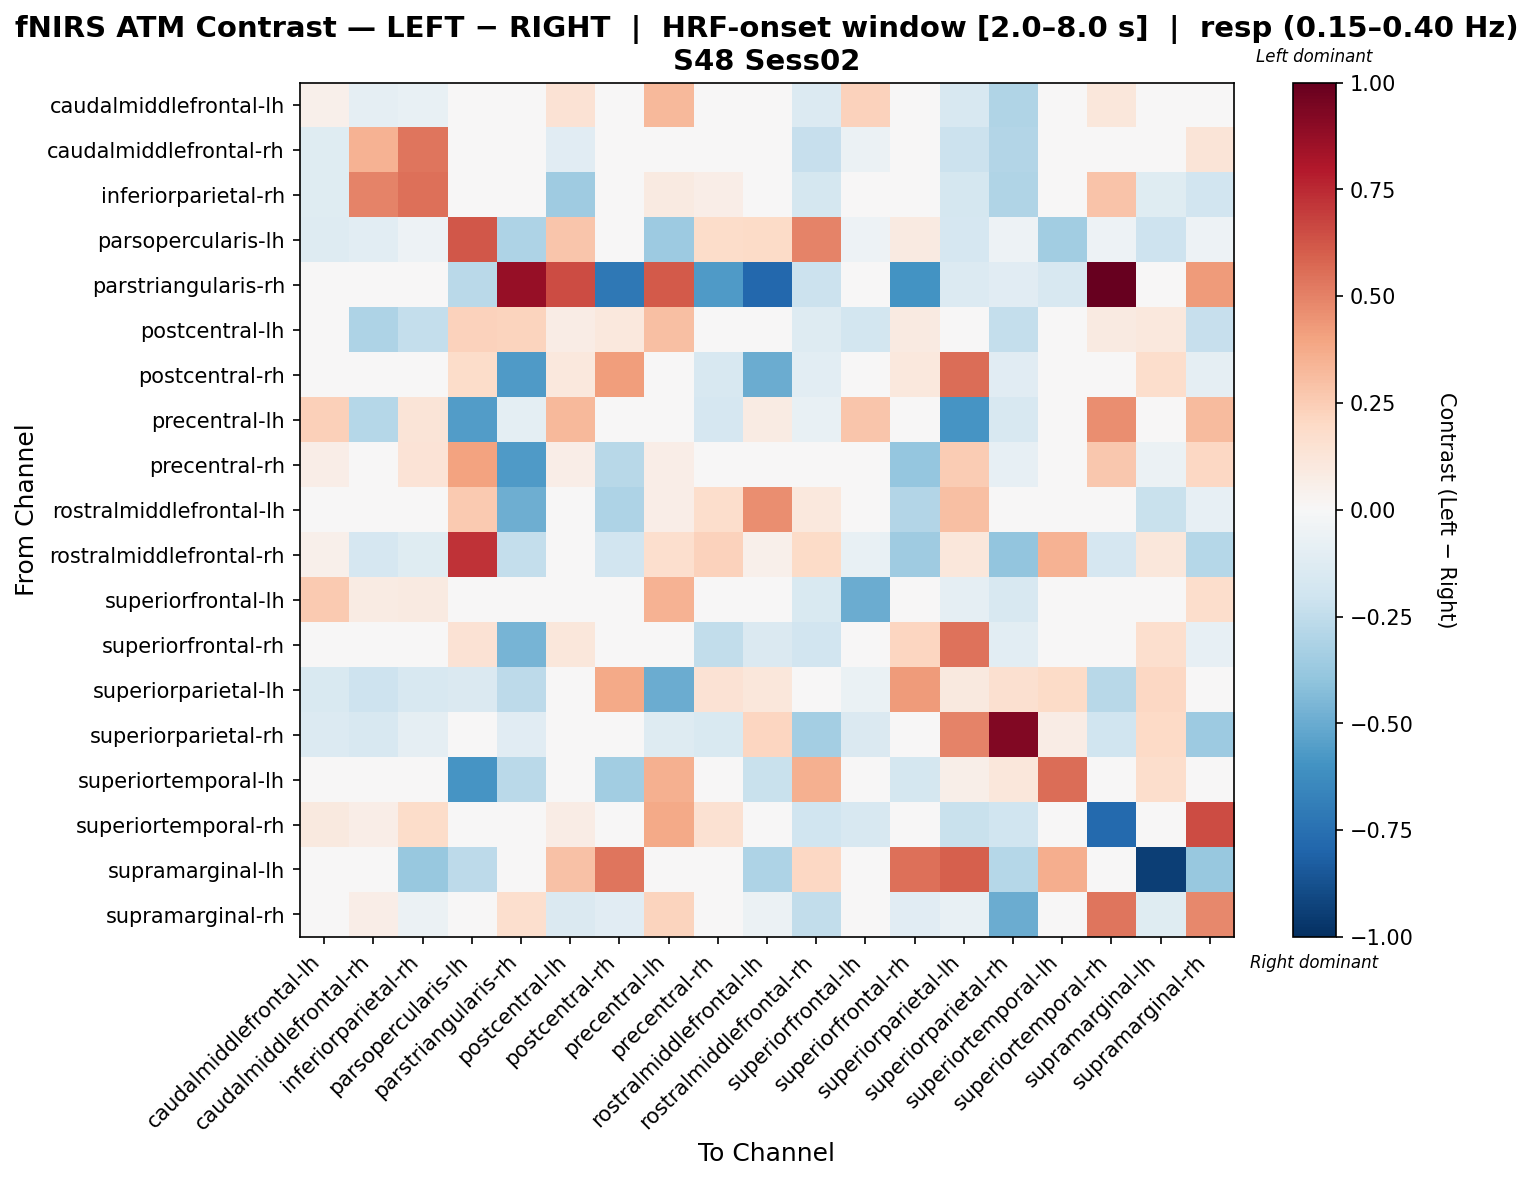

Source data for this figure (header and first rows):
, caudalmiddlefrontal-lh, caudalmiddlefrontal-rh, inferiorparietal-rh, parsopercularis-lh, parstriangularis-rh, postcentral-lh, postcentral-rh, precentral-lh, precentral-rh, rostralmiddlefrontal-lh, rostralmiddlefrontal-rh, superiorfrontal-lh, superiorfrontal-rh, superiorparietal-lh, superiorparietal-rh, superiortemporal-lh, superiortemporal-rh, supramarginal-lh, supramarginal-rh
caudalmiddlefrontal-lh, 0.0528, -0.09146, -0.07165, -0.03363, 0.0, 0.1459, 0.0, 0.3264, 0.0, 0.0, -0.1338, 0.2271, 0.0, -0.1566, -0.3027, -0.0456, 0.1109, 0.0, -0.02756
caudalmiddlefrontal-rh, -0.122, 0.3487, 0.5338, 0.01261, 0.0, -0.1169, 0.0, -0.02137, 0.0, 0.0, -0.2295, -0.06189, 0.0, -0.2173, -0.2894, 0.0, 0.03679, 0.0, 0.1266
inferiorparietal-rh, -0.1181, 0.4978, 0.5541, -0.02479, 0.0, -0.3532, 0.0, 0.09123, 0.0684, 0.0, -0.1736, -0.04175, 0.0, -0.1736, -0.3035, 0.0, 0.2889, -0.124, -0.188
parsopercularis-lh, -0.1273, -0.1056, -0.05007, 0.6208, -0.3065, 0.2739, 0.01461, -0.3647, 0.1818, 0.1952, 0.4994, -0.05007, 0.08602, -0.1678, -0.05007, -0.3452, -0.05007, -0.2043, -0.05007
parstriangularis-rh, 0.0, 0.0, 0.0, -0.2712, 0.8683, 0.6531, -0.7171, 0.6111, -0.5698, -0.7888, -0.2112, 0.0, -0.5963, -0.1356, -0.113, -0.1582, 1.0, 0.0, 0.4288
postcentral-lh, 0.03788, -0.3109, -0.2347, 0.2343, 0.222, 0.07729, 0.1079, 0.2978, 0.0, 0.03597, -0.1319, -0.185, 0.08992, 0.0295, -0.2375, 0.0, 0.09341, 0.1079, -0.2337
postcentral-rh, 0.0, 0.0, 0.0, 0.1867, -0.5685, 0.1022, 0.418, 0.0, -0.1574, -0.4952, -0.1062, 0.0, 0.103, 0.559, -0.1113, -0.01216, 0.0, 0.1731, -0.09121
precentral-lh, 0.2406, -0.2841, 0.1314, -0.557, -0.09756, 0.3218, 0.0, 0.0477, -0.1713, 0.08238, -0.07522, 0.2767, 0.0, -0.5904, -0.1572, 0.04756, 0.4648, 0.0, 0.3198
precentral-rh, 0.0672, 0.0, 0.1344, 0.3987, -0.5653, 0.0672, -0.279, 0.06476, -0.02275, -0.02515, 0.001858, 0.0, -0.3833, 0.2522, -0.08492, -0.04888, 0.2688, -0.05552, 0.2096
rostralmiddlefrontal-lh, 0.0, 0.0, 0.0, 0.2649, -0.487, 0.02128, -0.306, 0.06384, 0.1781, 0.4612, 0.1055, 0.0, -0.2934, 0.2976, 0.02057, -0.01444, 0.0, -0.2263, -0.08584
rostralmiddlefrontal-rh, 0.05366, -0.1686, -0.1205, 0.7194, -0.2398, 0.005476, -0.1912, 0.1697, 0.2306, 0.05327, 0.1879, -0.07228, -0.3558, 0.1142, -0.3982, 0.3482, -0.1686, 0.1161, -0.2834
superiorfrontal-lh, 0.2606, 0.08087, 0.0933, -0.0297, 0.0, 0.01006, 0.0, 0.3503, -0.0297, 0.0, -0.1485, -0.4996, 0.0, -0.08909, -0.1627, 0.0, -0.008362, 0.0, 0.1724
superiorfrontal-rh, 0.0, 0.0, 0.0, 0.1413, -0.4668, 0.113, 0.02252, 0.0, -0.2463, -0.1414, -0.1892, 0.0, 0.2147, 0.5429, -0.105, 0.03455, 0.0, 0.1656, -0.08584
superiorparietal-lh, -0.1517, -0.2089, -0.1625, -0.1442, -0.2606, 0.02469, 0.3775, -0.4928, 0.1408, 0.117, -0.01932, -0.06965, 0.4255, 0.09898, 0.164, 0.1924, -0.2786, 0.2072, 0.04024
superiorparietal-rh, -0.1342, -0.1627, -0.09281, -0.02202, -0.114, -0.03905, -0.004837, -0.1321, -0.1524, 0.2183, -0.3365, -0.1423, -0.02764, 0.4985, 0.928, 0.07739, -0.1981, 0.1995, -0.363
superiortemporal-lh, 0.0, 0.0, 0.0, -0.591, -0.2724, 0.0, -0.3445, 0.3524, 0.005871, -0.2254, 0.3522, 0.0, -0.1744, 0.05518, 0.111, 0.5548, 0.0, 0.1761, 0.0
superiortemporal-rh, 0.09903, 0.06458, 0.1859, -0.02221, -0.03529, 0.07188, 0.0, 0.3821, 0.1541, 0.0, -0.1999, -0.1596, 0.0, -0.2221, -0.1999, 0.0, -0.7741, 0.0, 0.6554
supramarginal-lh, 0.0, 0.0, -0.3804, -0.2619, 0.0, 0.2947, 0.5388, 0.0, 0.0, -0.3058, 0.2085, 0.0, 0.553, 0.594, -0.2821, 0.3648, 0.0, -0.9433, -0.3804
supramarginal-rh, -0.03838, 0.0701, -0.06091, -0.0198, 0.167, -0.1481, -0.111, 0.2228, 0.01141, -0.05552, -0.2496, -0.007671, -0.111, -0.07322, -0.497, 0.0, 0.5386, -0.1188, 0.4811
